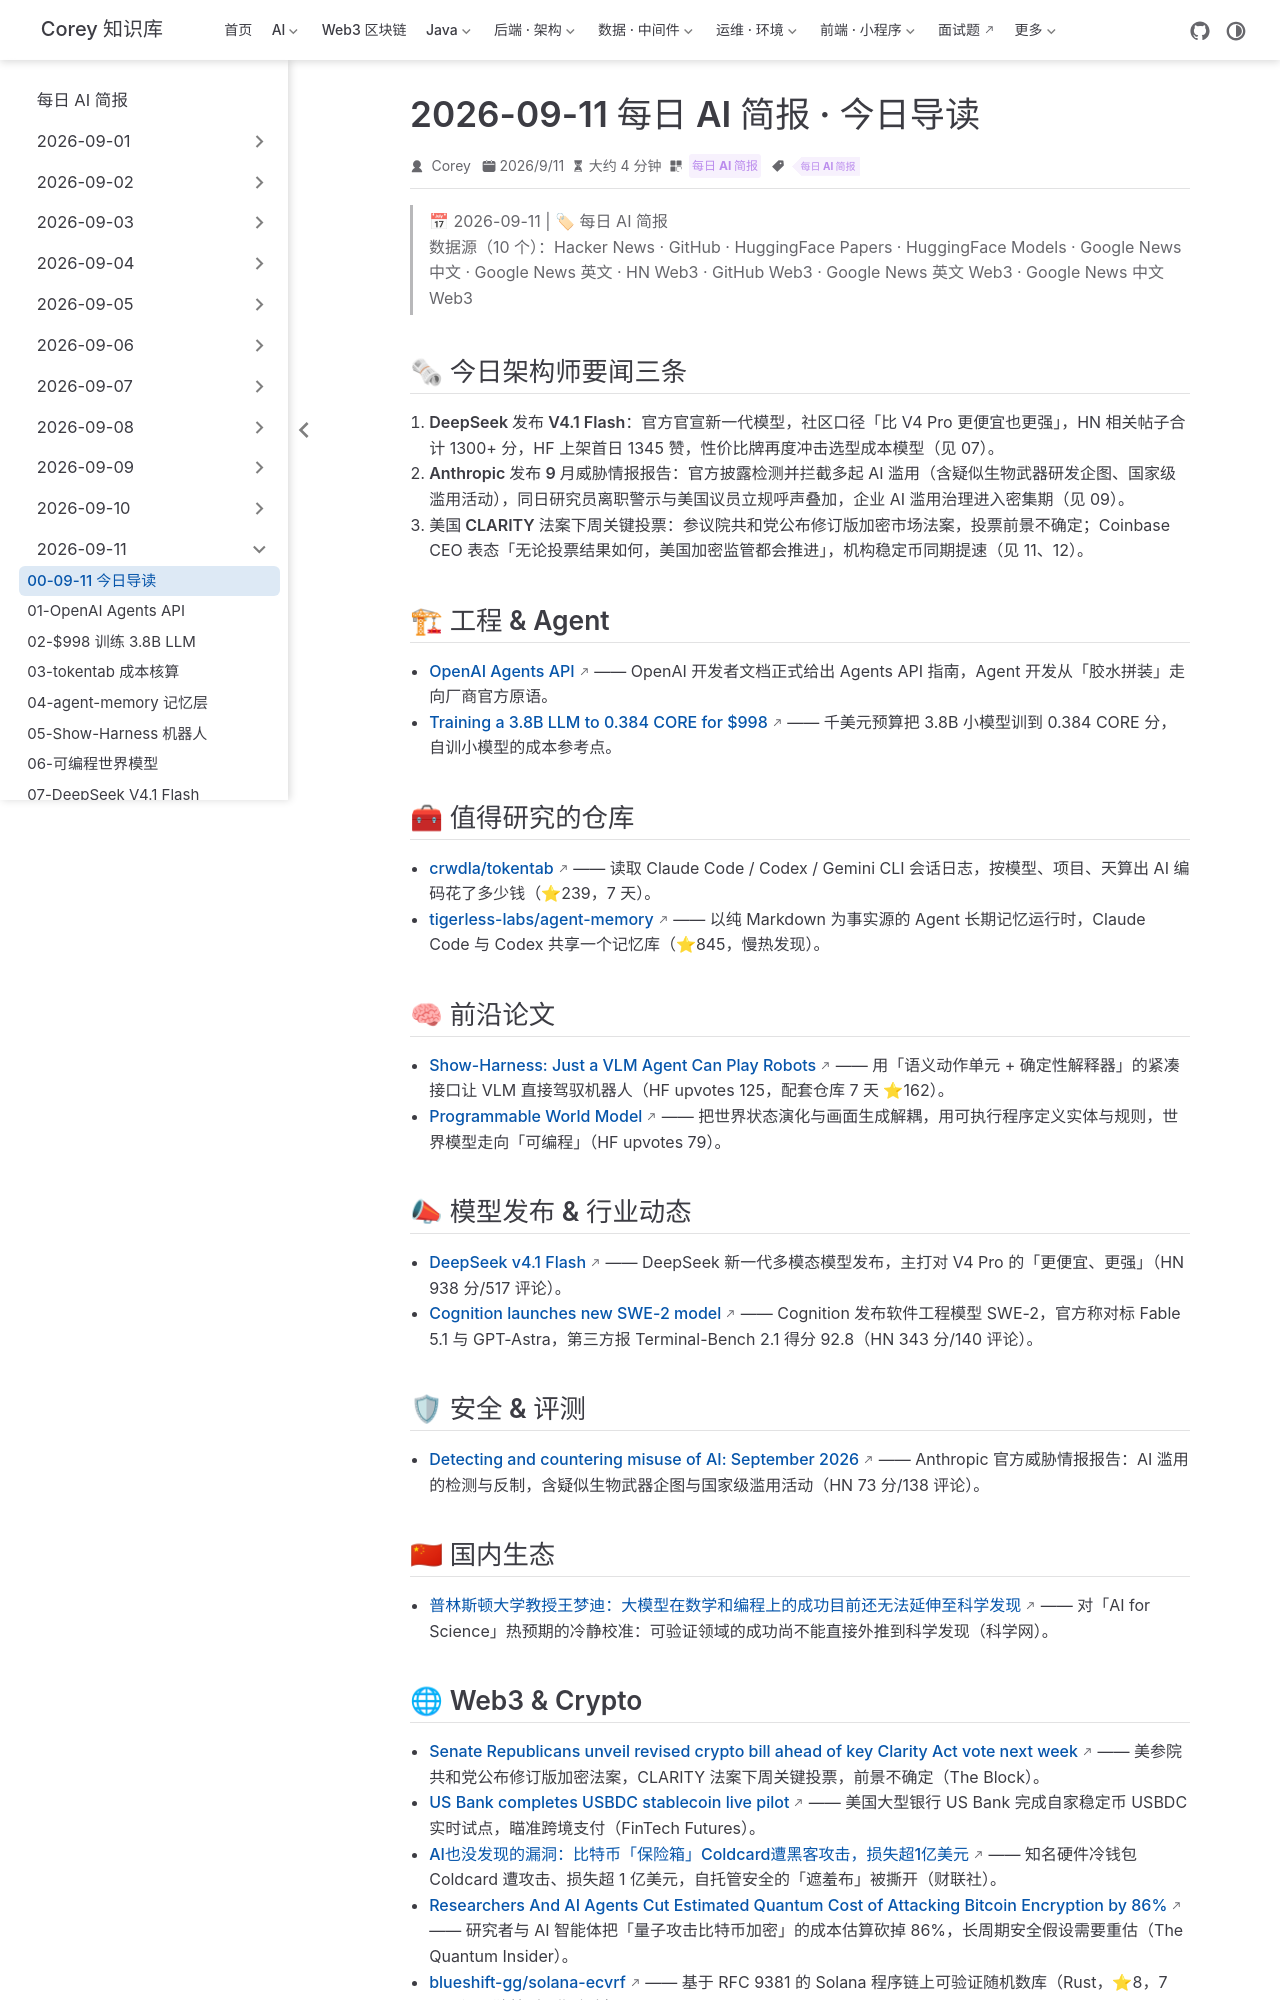

repository: code-corey/code-corey.github.io · page: News/2026-09-11/00-今日导读.html · generator: jekyll

---
title: "2026-09-11 每日 AI 简报 · 今日导读"
shortTitle: "09-11 今日导读"
sidebarGroup: "2026-09-11"
order: 0
date: 2026-09-11
category:
  - "每日 AI 简报"
tag:
  - "每日 AI 简报"
description: "DeepSeek V4.1 Flash 发布、Anthropic 威胁情报报告、美国 CLARITY 法案投票在即：今日 15 篇 AI 与 Web3 要闻导读。"
---

# 2026-09-11 每日 AI 简报 · 今日导读

> 📅 2026-09-11 | 🏷 每日 AI 简报
> 数据源（10 个）：Hacker News · GitHub · HuggingFace Papers · HuggingFace Models · Google News 中文 · Google News 英文 · HN Web3 · GitHub Web3 · Google News 英文 Web3 · Google News 中文 Web3

## 🗞 今日架构师要闻三条

1. **DeepSeek 发布 V4.1 Flash**：官方官宣新一代模型，社区口径「比 V4 Pro 更便宜也更强」，HN 相关帖子合计 1300+ 分，HF 上架首日 1345 赞，性价比牌再度冲击选型成本模型（见 07）。
2. **Anthropic 发布 9 月威胁情报报告**：官方披露检测并拦截多起 AI 滥用（含疑似生物武器研发企图、国家级滥用活动），同日研究员离职警示与美国议员立规呼声叠加，企业 AI 滥用治理进入密集期（见 09）。
3. **美国 CLARITY 法案下周关键投票**：参议院共和党公布修订版加密市场法案，投票前景不确定；Coinbase CEO 表态「无论投票结果如何，美国加密监管都会推进」，机构稳定币同期提速（见 11、12）。

## 🏗 工程 & Agent

- [OpenAI Agents API](https://developers.openai.com/api/docs/guides/agents-api/overview) —— OpenAI 开发者文档正式给出 Agents API 指南，Agent 开发从「胶水拼装」走向厂商官方原语。
- [Training a 3.8B LLM to 0.384 CORE for $998](https://hugovergnes.github.io/little-lm-3-8b/) —— 千美元预算把 3.8B 小模型训到 0.384 CORE 分，自训小模型的成本参考点。

## 🧰 值得研究的仓库

- [crwdla/tokentab](https://github.com/crwdla/tokentab) —— 读取 Claude Code / Codex / Gemini CLI 会话日志，按模型、项目、天算出 AI 编码花了多少钱（⭐239，7 天）。
- [tigerless-labs/agent-memory](https://github.com/tigerless-labs/agent-memory) —— 以纯 Markdown 为事实源的 Agent 长期记忆运行时，Claude Code 与 Codex 共享一个记忆库（⭐845，慢热发现）。

## 🧠 前沿论文

- [Show-Harness: Just a VLM Agent Can Play Robots](https://huggingface.co/papers/2609.10522) —— 用「语义动作单元 + 确定性解释器」的紧凑接口让 VLM 直接驾驭机器人（HF upvotes 125，配套仓库 7 天 ⭐162）。
- [Programmable World Model](https://huggingface.co/papers/2609.10540) —— 把世界状态演化与画面生成解耦，用可执行程序定义实体与规则，世界模型走向「可编程」（HF upvotes 79）。

## 📣 模型发布 & 行业动态

- [DeepSeek v4.1 Flash](https://twitter.com/deepseek_ai/status/2097930608790167907) —— DeepSeek 新一代多模态模型发布，主打对 V4 Pro 的「更便宜、更强」（HN 938 分/517 评论）。
- [Cognition launches new SWE-2 model](https://cognition.com/blog/swe-2) —— Cognition 发布软件工程模型 SWE-2，官方称对标 Fable 5.1 与 GPT-Astra，第三方报 Terminal-Bench 2.1 得分 92.8（HN 343 分/140 评论）。

## 🛡 安全 & 评测

- [Detecting and countering misuse of AI: September 2026](https://www.anthropic.com/threat-intelligence-report-september-2026) —— Anthropic 官方威胁情报报告：AI 滥用的检测与反制，含疑似生物武器企图与国家级滥用活动（HN 73 分/138 评论）。

## 🇨🇳 国内生态

- [普林斯顿大学教授王梦迪：大模型在数学和编程上的成功目前还无法延伸至科学发现](https://news.google.com/rss/articles/CBMiZEFVX3lxTE50RG42Y2ZwZVRVSFROVlZMaWxFeks0VTlMZm5zRERCa0FxLXVBWTVYMlFDVFl4NVVLT0JIUjRpSC11WWZtemRLSGdWSl9LX1g4Y2dVMndiaFAtcTRRZzZHd1B0Y3A?oc=5) —— 对「AI for Science」热预期的冷静校准：可验证领域的成功尚不能直接外推到科学发现（科学网）。
